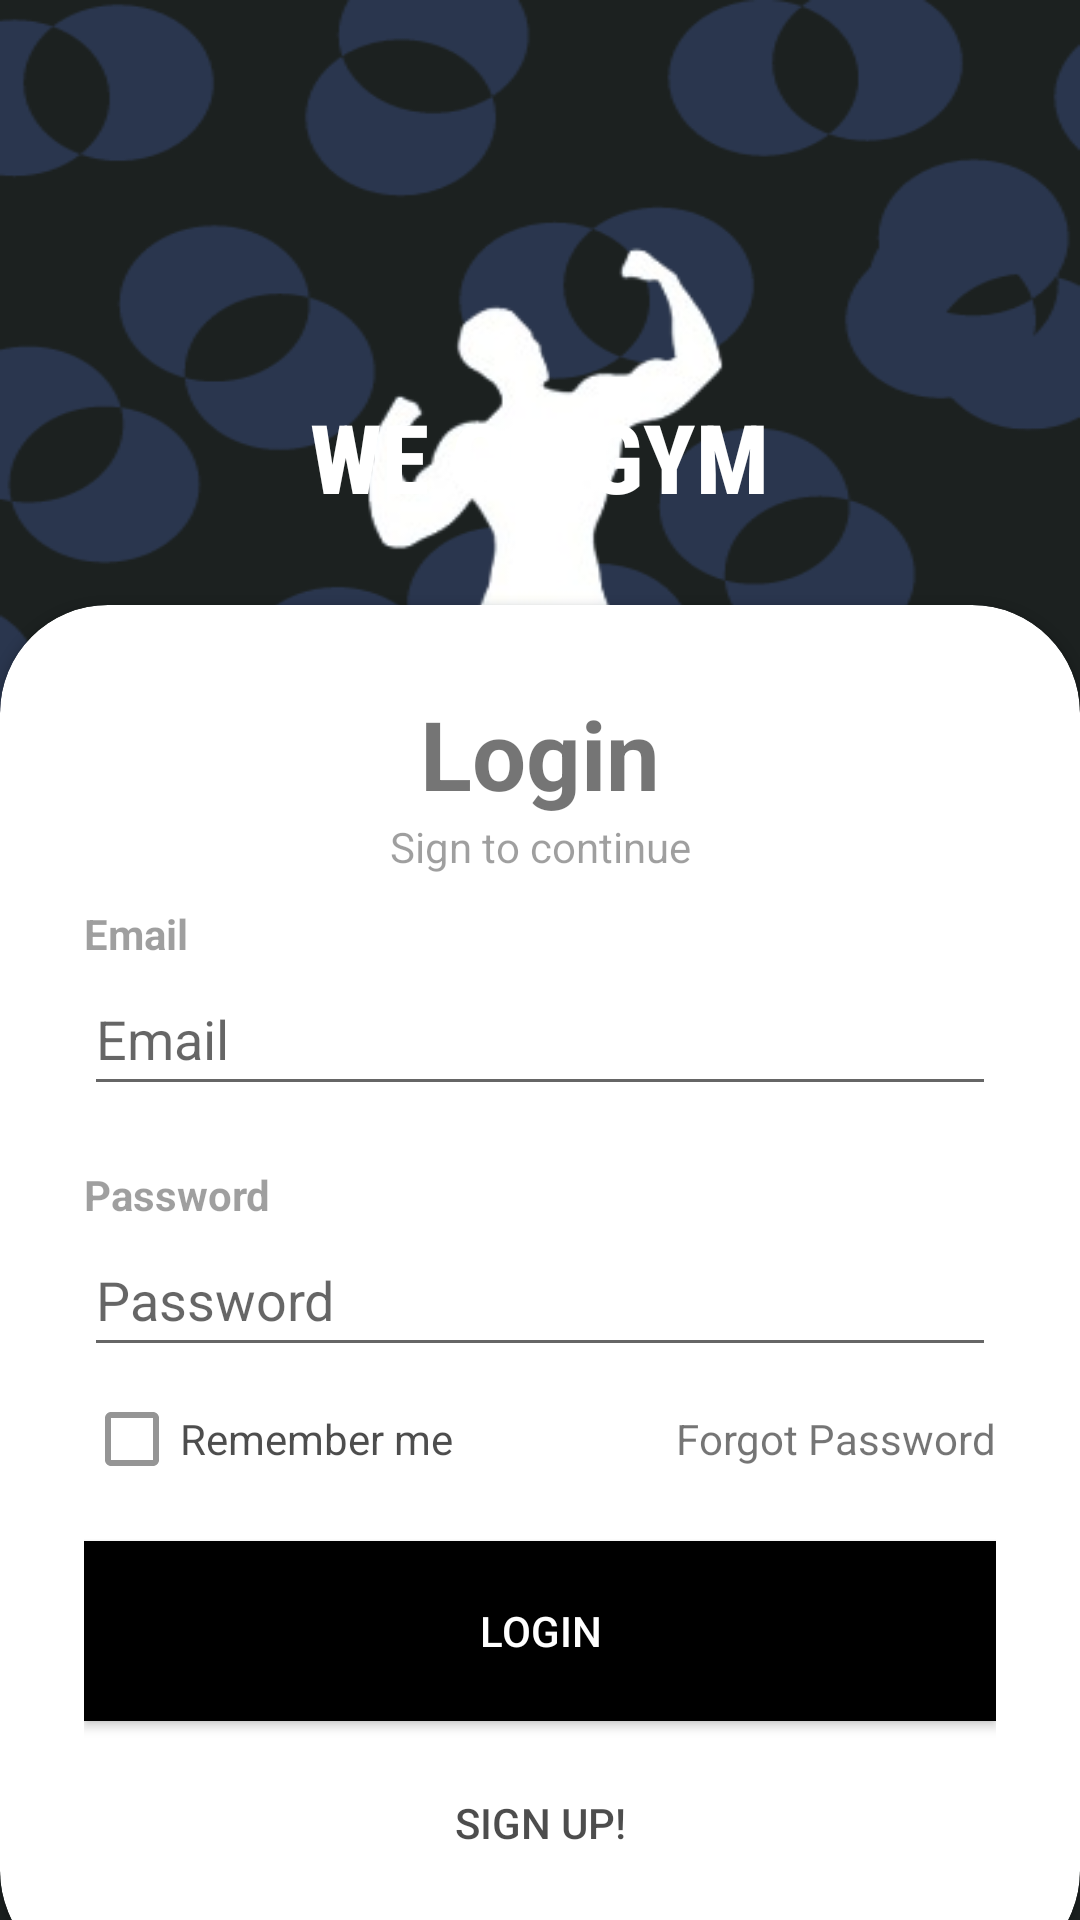

Android layout source for this screen:
<!-- AndroidManifest.xml: application theme Theme.BottomNavigationApp -->
<!-- res/layout/activity_login.xml -->
<?xml version="1.0" encoding="utf-8"?>
<RelativeLayout xmlns:android="http://schemas.android.com/apk/res/android"
    xmlns:app="http://schemas.android.com/apk/res-auto"
    xmlns:tools="http://schemas.android.com/tools"
    android:layout_width="match_parent"
    android:layout_height="match_parent"
    tools:context=".autentikasi.LoginActivity"
    android:exported="true"
    android:background="@drawable/latar"
    >


    <ImageView
        android:layout_width="match_parent"
        android:layout_height="match_parent"
        android:src="@drawable/lambang_wgg">
    </ImageView>

    <ImageButton
        android:id="@+id/back"
        android:layout_width="84dp"
        android:layout_height="61dp"
        android:background="@null"
        android:src="@drawable/backarrow"
        android:contentDescription="login back button">
    </ImageButton>

    <LinearLayout
        android:layout_width="match_parent"
        android:layout_height="wrap_content"
        android:orientation="vertical"
        android:gravity="center"
        android:layout_above="@id/card_view"
        android:id="@+id/WGG_view"
        android:padding="28dp">

        <TextView
            android:layout_width="wrap_content"
            android:layout_height="wrap_content"
            android:text="WE GO GYM"
            android:textStyle="bold"
            android:fontFamily="sans-serif-condensed-medium"
            android:textSize="32sp"
            android:textColor="@color/white"/>

    </LinearLayout>

    <androidx.cardview.widget.CardView
        android:layout_width="match_parent"
        android:layout_height="wrap_content"
        android:layout_alignParentBottom="true"
        app:cardCornerRadius="36dp"
        android:layout_marginBottom="-20dp"
        android:id="@+id/card_view"
        >

        <LinearLayout
            android:layout_width="match_parent"
            android:layout_height="wrap_content"
            android:orientation="vertical"
            android:padding="28dp">
            <TextView
                android:layout_width="match_parent"
                android:layout_height="wrap_content"
                android:text="Login"
                android:gravity="center"
                android:textSize="32sp"
                android:textStyle="bold"/>

            <TextView
                android:layout_width="match_parent"
                android:layout_height="wrap_content"
                android:text="Sign to continue"
                android:gravity="center"
                android:alpha="0.7"/>

            <View
                android:layout_width="wrap_content"
                android:layout_height="10dp"/>
            <TextView
                android:layout_width="wrap_content"
                android:layout_height="wrap_content"
                android:text="Email"
                android:alpha="0.7"
                android:textStyle="bold"/>

            <EditText
                android:layout_width="match_parent"
                android:layout_height="48dp"
                android:inputType="textEmailAddress"
                android:id="@+id/email"
                android:hint="Email"/>

            <View
                android:layout_width="wrap_content"
                android:layout_height="20dp"/>
            <TextView
                android:layout_width="wrap_content"
                android:layout_height="wrap_content"
                android:text="Password"
                android:alpha="0.7"
                android:textStyle="bold"/>

            <EditText
                android:layout_width="match_parent"
                android:layout_height="48dp"
                android:inputType="textPassword"
                android:id="@+id/Login_Password"
                android:hint="Password"
                android:drawableEnd="@drawable/baseline_remove_red_eye_24"/>

            <RelativeLayout
                android:layout_width="match_parent"
                android:layout_height="wrap_content">

                <CheckBox
                    android:layout_width="wrap_content"
                    android:layout_height="48dp"
                    android:text="Remember me"
                    android:layout_centerVertical="true"
                    android:alpha="0.7"/>

                <TextView
                    android:layout_width="wrap_content"
                    android:layout_height="wrap_content"
                    android:layout_alignParentEnd="true"
                    android:layout_centerVertical="true"
                    android:text="Forgot Password" />
            </RelativeLayout>
            <View
                android:layout_width="wrap_content"
                android:layout_height="10dp"/>

            <androidx.appcompat.widget.AppCompatButton
                android:id="@+id/Login"
                android:layout_width="match_parent"
                android:layout_height="60dp"
                android:textColor="@color/white"
                android:text="Login"
                app:cornerRadius="32dp"
                android:background="@color/black"/>

            <View
                android:layout_width="wrap_content"
                android:layout_height="10dp"/>

            <Button
                android:id="@+id/signup"
                android:layout_width="match_parent"
                android:layout_height="wrap_content"
                android:alpha="0.7"
                android:layout_marginStart="120dp"
                android:layout_marginEnd="120dp"
                android:background="#00FFFEFE"
                android:gravity="center"
                android:onClick="Sign up!"
                android:text="Sign up!"
                android:textColor="@color/black"
                tools:ignore="OnClick" />

        </LinearLayout>

    </androidx.cardview.widget.CardView>

</RelativeLayout>
<!-- resources referenced by this layout -->
<resources>
  <color name="black">#FF000000</color>
  <color name="white">#FFFFFFFF</color>
  <!-- drawable lambang_wgg: png bitmap (drawable, 21381 bytes) -->
  <!-- drawable latar: png bitmap (drawable, 25879 bytes) -->
  <style name="Theme.BottomNavigationApp" parent="Theme.MaterialComponents.Light.NoActionBar">
          <item name="colorPrimary">@color/purple_500</item>
          <item name="colorPrimaryVariant">@color/purple_700</item>
          <item name="colorOnPrimary">@color/white</item>
          
          <item name="colorSecondary">@color/teal_200</item>
          <item name="colorSecondaryVariant">@color/teal_700</item>
          <item name="colorOnSecondary">@color/black</item>
          
          <item name="android:statusBarColor">?attr/colorPrimaryVariant</item>
      </style>
  <color name="purple_500">#FF6200EE</color>
  <color name="purple_700">#FF3700B3</color>
  <color name="teal_200">#FF03DAC5</color>
  <color name="teal_700">#FF018786</color>
</resources>
